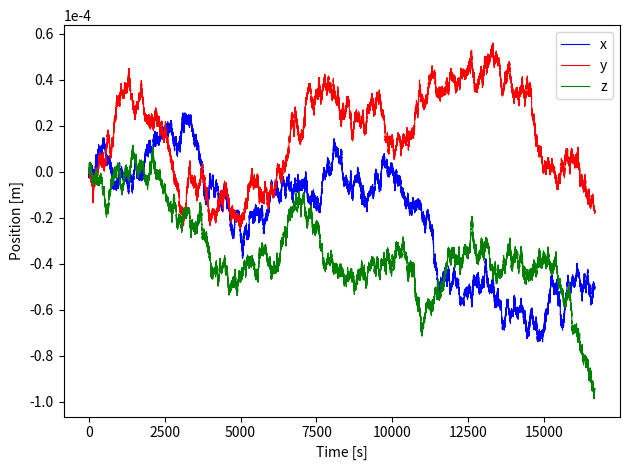

The matplotlib source for this figure: (Note: this script raises an exception after producing the figure.)
# Élodie Millan
# June 2020
# Langevin equation 3D bulk for a free particule without inertia.

import numpy as np
import matplotlib.pyplot as plt


class Langevin3D:
    """
    Brownian motion generation.
    """

    def __init__(self, dt, Nt, R, eta=0.001, T=300, x0=(0, 0, 0)):
        """
        Constructor.
        :param dt: Time step [s].
        :param Nt: Number of time points.
        :param R: Radius of particule [m].
        :param eta: Fluid viscosity (default = 0.001 [Pa/s]).
        :param T: Temperature (default = 300 [k]).
        :param x0: Initial position of particule (default = (0,0,0) [m]).
        """
        self.dt = dt
        self.Nt = Nt
        self.R = R
        self.eta = eta
        self.T = T
        self.x0 = x0

        self.kb = 1.38e-23
        self.gamma = 6 * np.pi * eta * R
        self.a = np.sqrt((2 * self.kb * T) / self.gamma)
        self.D = (self.kb * T) / (self.gamma)
        self.t = np.arange(Nt) * dt

    def trajectory(self, output=False, Nt=None):
        """
        Compute the trajectory of a Langevin3D particule.
        :param output: Boolean, if true function output x, y, z (default : false).
        :param Nt : Number of point of times (default is the number give in the instance of the class).
        :return: return the x, y, z trajectory.
        """
        if Nt == None:
            Nt = self.Nt

        rngx = np.random.default_rng().normal(0.0, np.sqrt(self.dt), size=Nt) * self.a
        rngx[0] = self.x0[0]
        self.x = np.cumsum(rngx)

        rngy = np.random.default_rng().normal(0.0, np.sqrt(self.dt), size=Nt) * self.a
        rngx[0] = self.x0[1]
        self.y = np.cumsum(rngy)

        rngz = np.random.default_rng().normal(0.0, np.sqrt(self.dt), size=Nt) * self.a
        rngx[0] = self.x0[2]
        self.z = np.cumsum(rngz)

        if output:
            return self.x, self.y, self.z

    def plotTrajectory(self):
        """
        Plot the trajectory of the Langevin3D object.
        """
        plt.plot(self.t, self.x, color="blue", linewidth=0.8, label="x")
        plt.plot(self.t, self.y, color="red", linewidth=0.8, label="y")
        plt.plot(self.t, self.z, color="green", linewidth=0.8, label="z")
        plt.xlabel("Time [s]")
        plt.ylabel("Position [m]")
        plt.ticklabel_format(axis="y", style="sci", scilimits=(-2, 2))
        plt.legend(loc="upper right")
        plt.tight_layout()
        plt.show()

    def MSD1D(self, axis, output=False, plot=False):
        """
        Compute the mean square displacement in 1 dimention.
        :param axis: The 1D trajectory to compute, "x" or "y" or "z".
        :param output: Boolean, if true function output MSD1D (default : false).
        :param plot: Boolean, if true plot MSD1D (default : false).
        :return: The mean square displacement in 1 dimension of the "axis" trajectory.
        """
        self.list_dt_MSD = np.array([], dtype=np.int)
        for i in range(len(str(self.Nt)) - 1):
            # Take just 10 points by decade.
            self.list_dt_MSD = np.concatenate(
                (
                    self.list_dt_MSD,
                    np.arange(10 ** i, 10 ** (i + 1), 10 ** i, dtype=np.int),
                )
            )

        if axis == "x":
            x = self.x
        elif axis == "y":
            x = self.y
        elif axis == "z":
            x = self.z
        else:
            raise ValueError("axis should be equal to 'x' or 'y' or 'z'")

        NumberOfMSDPoint = len(self.list_dt_MSD)
        self.MSD = np.zeros(NumberOfMSDPoint)
        for n, i in enumerate(self.list_dt_MSD):
            if i == 0:
                self.MSD[n] = 0
                continue
            self.MSD[n] = np.mean((x[i:] - x[0:-i]) ** 2)

        if plot:
            plt.loglog(
                self.t[self.list_dt_MSD],
                self.MSD,
                color="red",
                linewidth=0.8,
                label="MSD" + axis,
            )
            plt.plot(
                self.t[self.list_dt_MSD],
                (2 * self.kb * self.T / self.gamma) * self.t[self.list_dt_MSD],
                linewidth=0.8,
                label="Theory : " + axis + " = 2D t",
            )
            plt.xlabel("Times t [s]")
            plt.ylabel("MSD 1D [m²]")
            plt.title("Mean square displacement 1D")
            plt.legend()
            plt.show()

        if output:
            return self.MSD

    def MSD3D(self, output=False, plot=False):
        """
        Compute the mean square displacement at 3D.
        :param output: Boolean, if true function output MSD1D (default : false).
        :param plot: Boolean, if true plot MSD1D (default : false).
        :return: The mean square displacement in 3 dimension of the trajectory.
        """
        self.MSD3 = (
            self.MSD1D("x", output=True)
            + self.MSD1D("y", output=True)
            + self.MSD1D("z", output=True)
        )

        if plot:
            plt.loglog(
                self.t[self.list_dt_MSD],
                self.MSD3,
                "o",
                color="darkorchid",
                linewidth=1.,
                label="MSD3D ",
            )
            plt.plot(
                self.t[self.list_dt_MSD],
                (2 * 3 * self.kb * self.T / self.gamma) * self.t[self.list_dt_MSD],
                linewidth=0.6,
                color="black",
                label="Theory : x = 6D t",
            )
            plt.xlabel("Times t [s]")
            plt.ylabel("MSD 3D [m²]")
            plt.legend(fontsize='x-small', loc='upper left')
            plt.show()

        if output:
            return self.MSD3

    def speedDistribution1D(
        self, axis, nbTimesIntervalle=1, bins=50, output=False, plot=False
    ):
        """
        Compute the probability density function with Vx = [ x(t+ nbTimesIntervalle*dt) - x(t) ] / [ nbTimesIntervalle*dt ].
        :param axis: The 1D trajectory to compute, "x" or "y" or "z".
        :param nbTimesIntervalle: Number of times interval like x.dt (default = 1).
        :param bins : See numpy.histogram() documentation.
        :param output: Boolean, if true function output MSD1D (default : false).
        :param plot: Boolean, if true plot MSD1D (default : false).
        :return: Histogramme and bins positions.
        """
        if axis == "x":
            x = self.x
        elif axis == "y":
            x = self.y
        elif axis == "z":
            x = self.z
        else:
            raise ValueError("axis should be equal to 'x' or 'y' or 'z'")

        self.speed = (x[nbTimesIntervalle:] - x[:-nbTimesIntervalle]) / (
            nbTimesIntervalle * self.dt
        )
        hist, bin_edges = np.histogram(self.speed, bins=bins, density=True)
        binsPosition = (bin_edges[:-1] + bin_edges[1:]) / 2

        if plot:
            plt.plot(
                binsPosition,
                hist,
                "o",
                label="Times interval = " + np.str(nbTimesIntervalle) + " dt",
            )
            plt.title("Probability density function 1D")
            plt.xlabel("Speeds " + axis + " $[m.s^{-1}]$")
            plt.ylabel("Density normalised $[m^{-1}.s]$")
            plt.ticklabel_format(axis="x", style="sci", scilimits=(0, 0))
            plt.ticklabel_format(axis="y", style="sci", scilimits=(0, 0))
            plt.legend()
            plt.show()

        if output:
            return hist, binsPosition

    def dXDistribution1D(
        self, axis, nbTimesIntervalle=1, bins=50, output=False, plot=False
    ):
        """
        Compute the probability density function with dx = x(t+ nbTimesIntervalle*dt) - x(t)
        :param axis: The 1D trajectory to compute, "x" or "y" or "z".
        :param nbTimesIntervalle: Number of times interval like x.dt (default = 1).
        :param bins : See numpy.histogram() documentation.
        :param output: Boolean, if true function output MSD1D (default : false).
        :param plot: Boolean, if true plot MSD1D (default : false).
        :return: Histogramme and bins positions.
        """
        if axis == "x":
            x = self.x
        elif axis == "y":
            x = self.y
        elif axis == "z":
            x = self.z
        else:
            raise ValueError("axis should be equal to 'x' or 'y' or 'z'")

        self.dX = x[nbTimesIntervalle:] - x[:-nbTimesIntervalle]
        hist, bin_edges = np.histogram(self.dX, bins=bins, density=True)
        binsPosition = (bin_edges[:-1] + bin_edges[1:]) / 2

        if plot:
            plt.plot(
                binsPosition,
                hist,
                "o",
                label="Times interval = " + np.str(nbTimesIntervalle) + " dt",
            )
            plt.title("Probability density function 1D")
            plt.xlabel("$\Delta $" + axis + " $[m]$")
            plt.ylabel("Density normalised $[m^{-1}]$")
            plt.ticklabel_format(axis="x", style="sci", scilimits=(0, 0))
            plt.ticklabel_format(axis="y", style="sci", scilimits=(0, 0))
            plt.legend()
            plt.show()

        if output:
            return hist, binsPosition


def test():
    langevin3D = Langevin3D(
        dt=1/60, Nt=1000000, R=1.5e-6, x0=(0.0, 0.0, 0.0)
    )
    langevin3D.trajectory()

    langevin3D.plotTrajectory()
    langevin3D.MSD1D("x", plot=True)
    langevin3D.MSD1D("y", plot=True)
    langevin3D.MSD1D("z", plot=True)
    # langevin3D.MSD3D(plot=True)
    # #langevin3D.speedDistribution1D("x", 10, plot=True)
    # langevin3D.dXDistribution1D("x", 10, plot=True)

if __name__ == '__main__':
    test()
